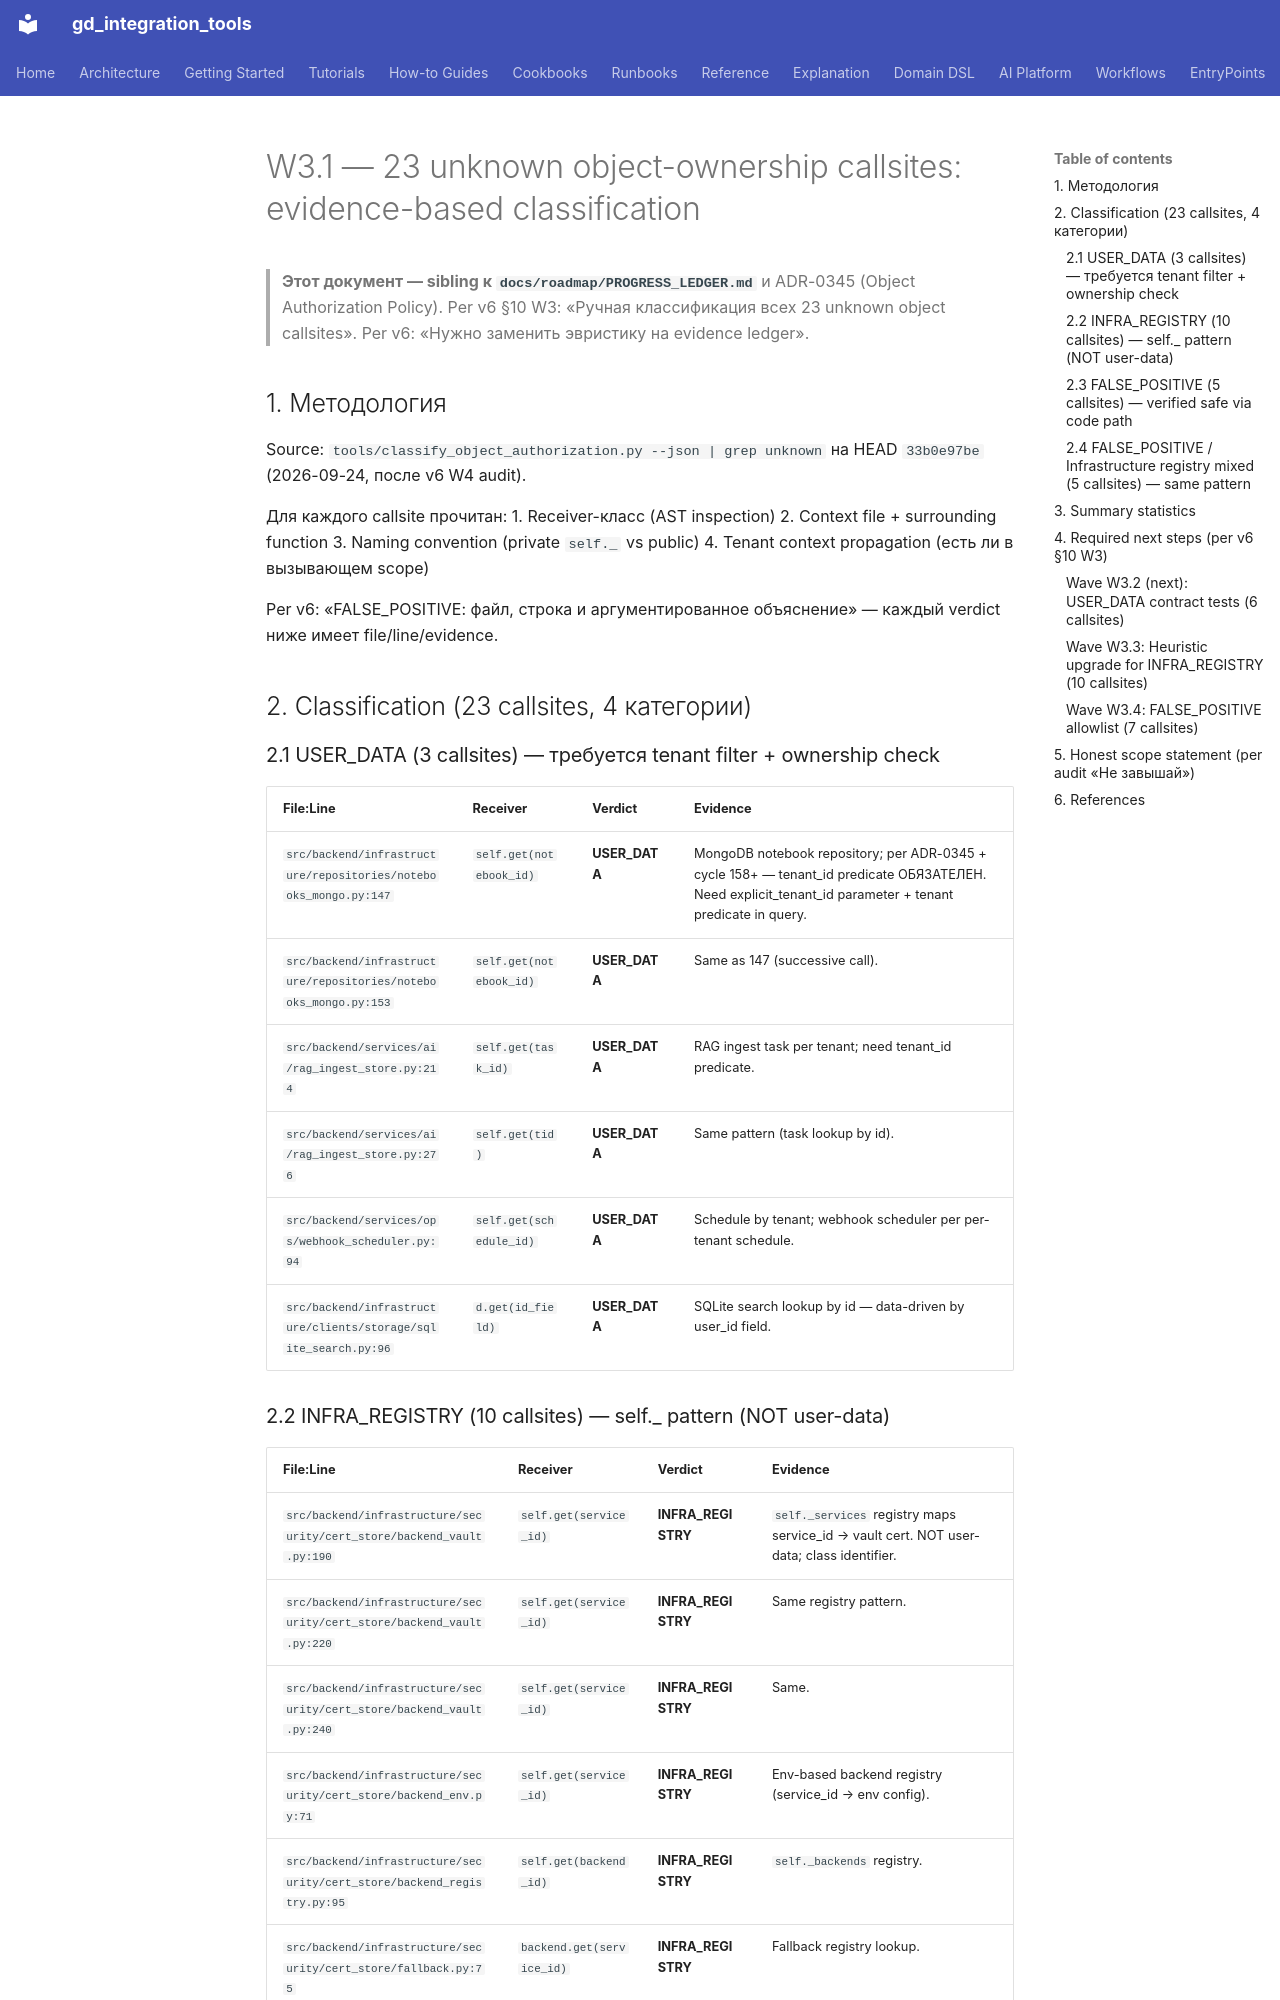

repository: IvanKorch1289/gd_integration_tools · page: roadmap/W3_UNKNOWN_OWNERSHIP_CLASSIFICATION_2026-09-24/index.html · generator: mkdocs

# W3.1 — 23 unknown object-ownership callsites: evidence-based classification

> **Этот документ — sibling к `docs/roadmap/PROGRESS_LEDGER.md`** и
> ADR-0345 (Object Authorization Policy). Per v6 §10 W3: «Ручная
> классификация всех 23 unknown object callsites». Per v6: «Нужно
> заменить эвристику на evidence ledger».

## 1. Методология

Source: `tools/classify_object_authorization.py --json | grep unknown`
на HEAD `33b0e97be` (2026-09-24, после v6 W4 audit).

Для каждого callsite прочитан:
1. Receiver-класс (AST inspection)
2. Context file + surrounding function
3. Naming convention (private `self._` vs public)
4. Tenant context propagation (есть ли в вызывающем scope)

Per v6: «FALSE_POSITIVE: файл, строка и аргументированное объяснение»
— каждый verdict ниже имеет file/line/evidence.

## 2. Classification (23 callsites, 4 категории)

### 2.1 USER_DATA (3 callsites) — требуется tenant filter + ownership check

| File:Line | Receiver | Verdict | Evidence |
|---|---|---|---|
| `src/backend/infrastructure/repositories/notebooks_mongo.py:147` | `self.get(notebook_id)` | **USER_DATA** | MongoDB notebook repository; per ADR-0345 + cycle 158+ — tenant_id predicate ОБЯЗАТЕЛЕН. Need explicit_tenant_id parameter + tenant predicate in query. |
| `src/backend/infrastructure/repositories/notebooks_mongo.py:153` | `self.get(notebook_id)` | **USER_DATA** | Same as 147 (successive call). |
| `src/backend/services/ai/rag_ingest_store.py:214` | `self.get(task_id)` | **USER_DATA** | RAG ingest task per tenant; need tenant_id predicate. |
| `src/backend/services/ai/rag_ingest_store.py:276` | `self.get(tid)` | **USER_DATA** | Same pattern (task lookup by id). |
| `src/backend/services/ops/webhook_scheduler.py:94` | `self.get(schedule_id)` | **USER_DATA** | Schedule by tenant; webhook scheduler per per-tenant schedule. |
| `src/backend/infrastructure/clients/storage/sqlite_search.py:96` | `d.get(id_field)` | **USER_DATA** | SQLite search lookup by id — data-driven by user_id field. |
